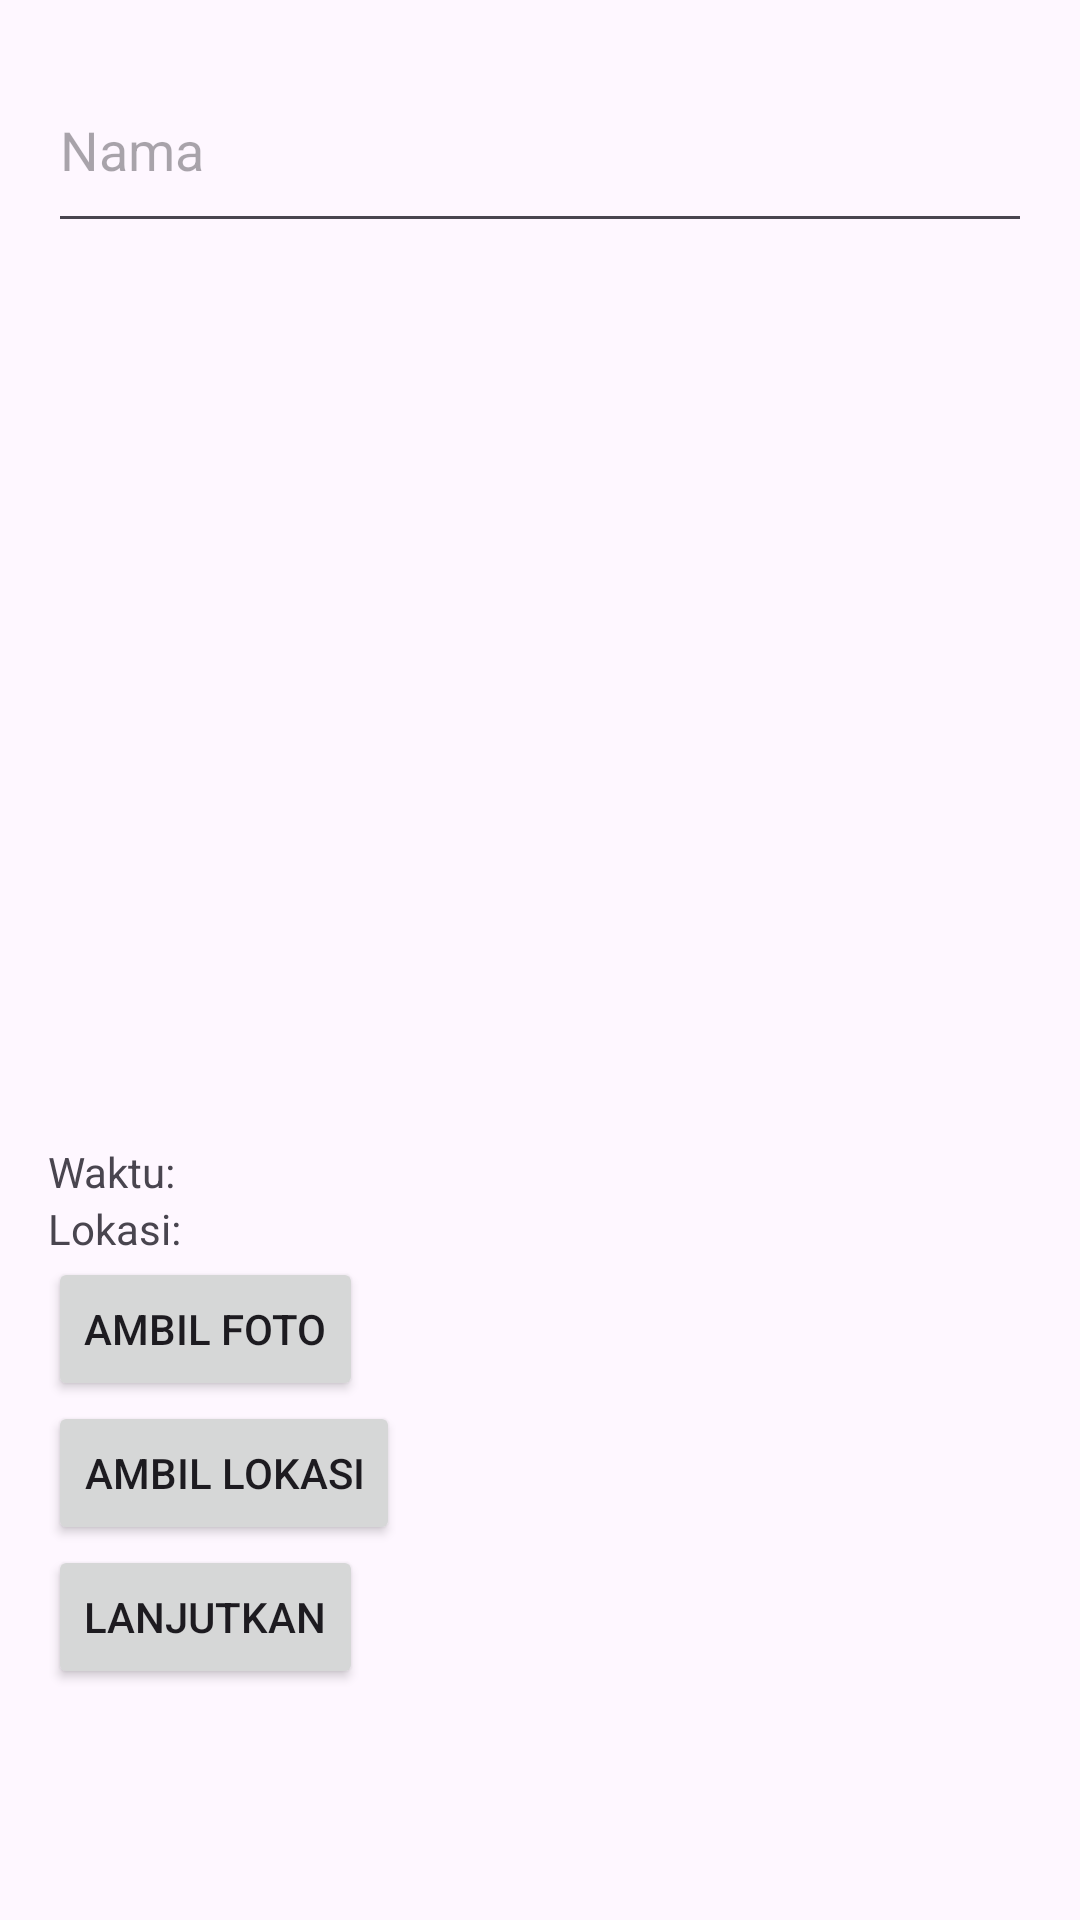

Reconstruct the res/layout file that produces this screen, plus the resources it refers to.
<!-- AndroidManifest.xml: application theme Theme.AbsenChristopher -->
<!-- res/layout/activity_main.xml -->
<?xml version="1.0" encoding="utf-8"?>
<androidx.constraintlayout.widget.ConstraintLayout xmlns:android="http://schemas.android.com/apk/res/android"
    xmlns:app="http://schemas.android.com/apk/res-auto"
    xmlns:tools="http://schemas.android.com/tools"
    android:id="@+id/main"
    android:layout_width="match_parent"
    android:layout_height="match_parent"
    tools:context=".MainActivity">

    <LinearLayout
        android:layout_width="match_parent"
        android:layout_height="match_parent"
        android:orientation="vertical"
        android:padding="16dp"
        tools:layout_editor_absoluteX="-53dp"
        tools:layout_editor_absolutey="-176dp">

        <EditText
            android:id="@+id/editTextName"
            android:layout_width="match_parent"
            android:layout_height="65dp"
            android:hint="Nama"/>

        <ImageView
            android:id="@+id/ImageViewPhoto"
            android:layout_width="250dp"
            android:layout_height="300dp"
            android:layout_gravity="center"/>

        <TextView
            android:id="@+id/textViewTime"
            android:layout_width="wrap_content"
            android:layout_height="wrap_content"
            android:text="Waktu: " />

        <TextView
            android:id="@+id/textViewLocation"
            android:layout_width="wrap_content"
            android:layout_height="wrap_content"
            android:text="Lokasi: " />

        <Button
            android:id="@+id/buttonTakePhoto"
            android:layout_width="wrap_content"
            android:layout_height="wrap_content"
            android:text="Ambil Foto" />

        <Button
            android:id="@+id/buttonGetLocation"
            android:layout_width="wrap_content"
            android:layout_height="wrap_content"
            android:text="Ambil Lokasi" />

        <Button
            android:id="@+id/buttonGetNext"
            android:layout_width="wrap_content"
            android:layout_height="wrap_content"
            android:text="Lanjutkan" />

    </LinearLayout>


</androidx.constraintlayout.widget.ConstraintLayout>
<!-- resources referenced by this layout -->
<resources>
  <style name="Theme.AbsenChristopher" parent="Base.Theme.AbsenChristopher" />
  <style name="Base.Theme.AbsenChristopher" parent="Theme.Material3.DayNight.NoActionBar">
          
          
      </style>
</resources>
